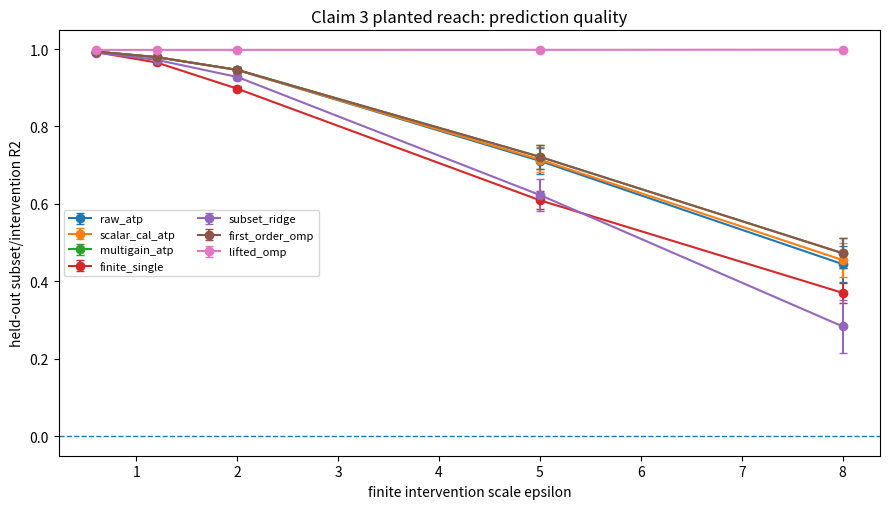
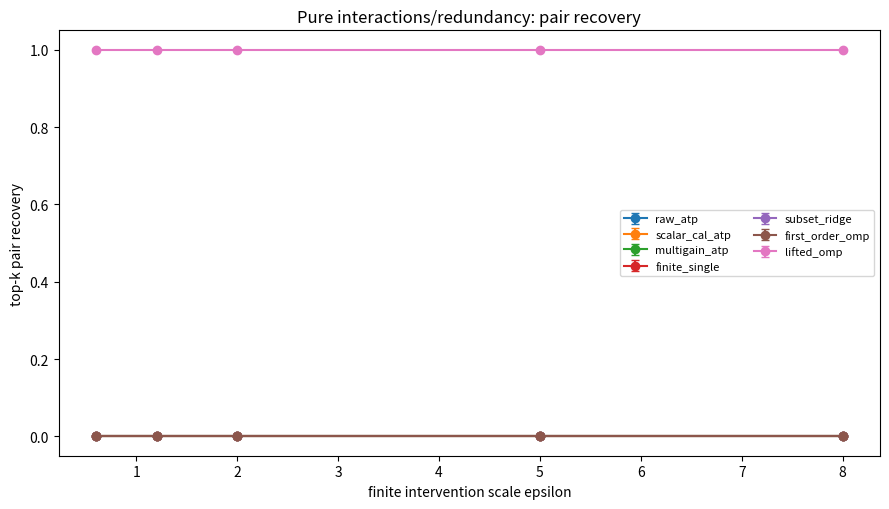
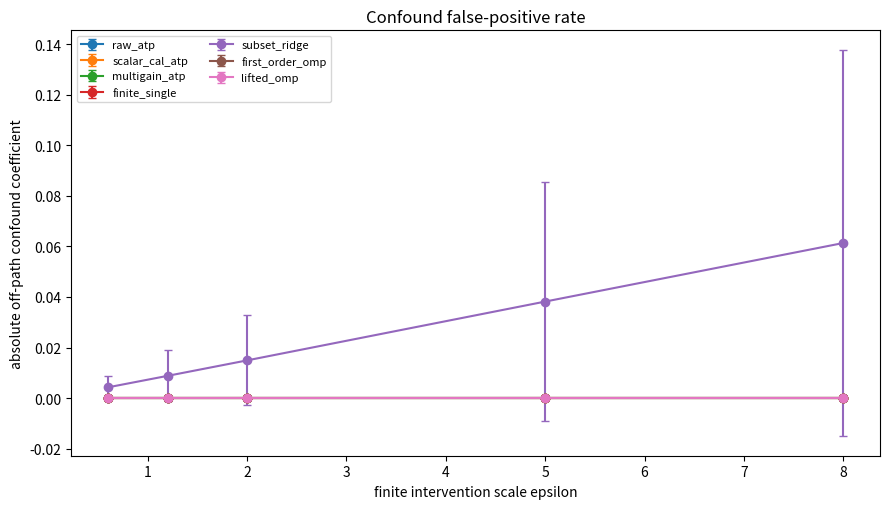
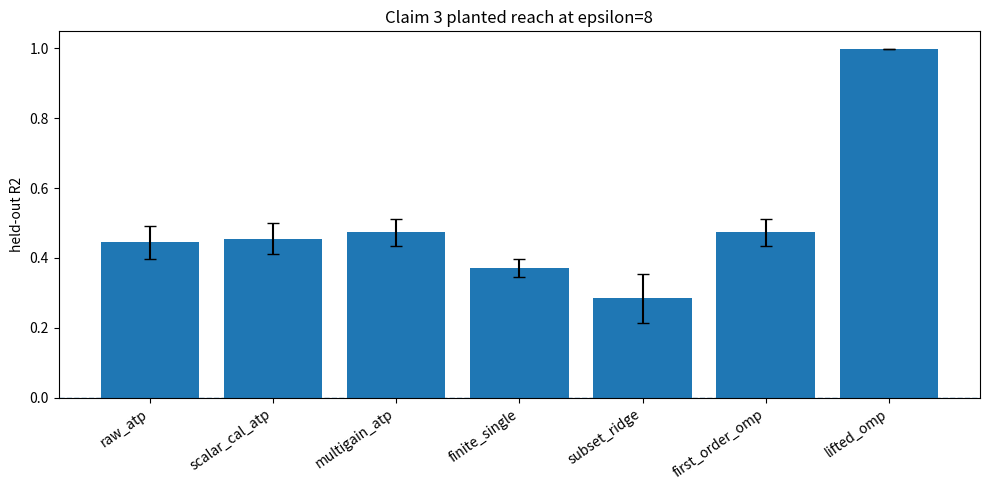

These figures' Python source, in order:
#!/usr/bin/env python3
# Experiments designed/concieved by Vijay Erramilli. Code written by Vijay Erramilli and Codex
"""
Claim 3 planted-reach experiment for Mechanistic Tomography.

This is a standalone synthetic wind-tunnel for the regime Step 0 says is needed:
rank > 1 finite-epsilon misspecification, pure interactions, redundancy/self-repair,
and confounded/off-path coordinates. It is intentionally small enough to run on an
Apple M4 CPU/MPS machine and does not require a GPU.

The script compares:
  - singleton finite patching (identity design)
  - raw AtP (infinitesimal first-order map)
  - scalar-calibrated AtP
  - two-gain/multi-gain calibrated AtP for known main-effect groups
  - random subset regression / KernelSHAP-style linear ridge
  - sparse first-order tomography (OMP)
  - lifted sparse tomography over pair terms (OMP on [A, pair(A)])

The default "combined" plant includes:
  (a) two main-effect coordinates with heterogeneous saturation;
  (b) a pure interaction pair with zero first-order map;
  (c) a redundant/self-repair pair visible only jointly;
  (d) an off-path confound coordinate, optionally correlated with a causal coordinate
      in the training measurement design.

The readout is a finite normalized effect y_tilde = (f(h + eps*D a)-f(h))/eps.
The infinitesimal AtP map is the derivative at eps=0. In the one-coordinate smooth
case, scalar calibration can fix AtP. In this planted setting, that should fail
because the finite correction is multi-rank and interactional.
"""
from __future__ import annotations

import argparse
import json
import math
import os
from pathlib import Path
from typing import Dict, Iterable, List, Sequence, Tuple

import numpy as np
import pandas as pd

import matplotlib
matplotlib.use("Agg")
import matplotlib.pyplot as plt


def set_seed(seed: int) -> np.random.Generator:
    return np.random.default_rng(int(seed))


def r2_score(y: np.ndarray, yhat: np.ndarray) -> float:
    y = np.asarray(y, dtype=float).reshape(-1)
    yhat = np.asarray(yhat, dtype=float).reshape(-1)
    denom = float(np.sum((y - y.mean()) ** 2))
    if denom <= 1e-12:
        return float("nan")
    return float(1.0 - np.sum((y - yhat) ** 2) / denom)


def cosine(a: np.ndarray, b: np.ndarray) -> float:
    a = np.asarray(a, dtype=float).reshape(-1)
    b = np.asarray(b, dtype=float).reshape(-1)
    denom = float(np.linalg.norm(a) * np.linalg.norm(b))
    if denom <= 1e-12:
        return float("nan")
    return float(np.dot(a, b) / denom)


def pearson(a: np.ndarray, b: np.ndarray) -> float:
    a = np.asarray(a, dtype=float).reshape(-1)
    b = np.asarray(b, dtype=float).reshape(-1)
    if np.std(a) <= 1e-12 or np.std(b) <= 1e-12:
        return float("nan")
    return float(np.corrcoef(a, b)[0, 1])


def make_masks(
    rng: np.random.Generator,
    m: int,
    n: int,
    density: float,
    kind: str = "signed",
    normalize_rows: bool = True,
    confound_pair: Tuple[int, int] | None = None,
    confound_prob: float = 0.0,
) -> np.ndarray:
    """Create random aggregate measurement masks.

    If confound_pair=(causal, confound) and confound_prob>0, then with that
    probability the confound column is copied from the causal column. This simulates
    a bad measurement design where a non-causal coordinate is aliased with a causal
    one in train measurements. Heldout designs should usually set confound_prob=0.
    """
    density = float(density)
    if not (0.0 < density <= 1.0):
        raise ValueError("density must be in (0, 1]")
    active = rng.random((m, n)) < density
    if kind == "signed":
        signs = rng.choice([-1.0, 1.0], size=(m, n))
        A = active.astype(float) * signs
    elif kind == "binary":
        A = active.astype(float)
    else:
        raise ValueError(f"unknown mask kind {kind}")

    # Avoid all-zero rows.
    for i in range(m):
        if np.all(A[i] == 0):
            j = rng.integers(0, n)
            A[i, j] = rng.choice([-1.0, 1.0]) if kind == "signed" else 1.0

    if confound_pair is not None and confound_prob > 0:
        c, q = confound_pair
        flip = rng.random(m) < confound_prob
        A[flip, q] = A[flip, c]

    if normalize_rows:
        norms = np.linalg.norm(A, axis=1, keepdims=True)
        norms[norms == 0] = 1.0
        A = A / norms
    return A


def pair_indices(n: int) -> List[Tuple[int, int]]:
    return [(i, j) for i in range(n) for j in range(i + 1, n)]


def pair_features(A: np.ndarray, pairs: Sequence[Tuple[int, int]]) -> np.ndarray:
    if len(pairs) == 0:
        return np.zeros((A.shape[0], 0), dtype=float)
    X = np.empty((A.shape[0], len(pairs)), dtype=float)
    for k, (i, j) in enumerate(pairs):
        X[:, k] = A[:, i] * A[:, j]
    return X


def center_fit_intercept(X: np.ndarray, y: np.ndarray) -> Tuple[np.ndarray, np.ndarray, float]:
    X = np.asarray(X, dtype=float)
    y = np.asarray(y, dtype=float).reshape(-1)
    xm = X.mean(axis=0)
    ym = float(y.mean())
    return X - xm, y - ym, ym - float(np.dot(xm, np.zeros(X.shape[1])))


def fit_ridge(X: np.ndarray, y: np.ndarray, ridge: float = 1e-6) -> Tuple[np.ndarray, float]:
    X = np.asarray(X, dtype=float)
    y = np.asarray(y, dtype=float).reshape(-1)
    xm = X.mean(axis=0)
    ym = y.mean()
    Xc = X - xm
    yc = y - ym
    G = Xc.T @ Xc + ridge * np.eye(X.shape[1])
    beta = np.linalg.solve(G, Xc.T @ yc)
    intercept = float(ym - xm @ beta)
    return beta, intercept


def predict_linear(X: np.ndarray, beta: np.ndarray, intercept: float = 0.0) -> np.ndarray:
    return np.asarray(X) @ np.asarray(beta) + float(intercept)


def fit_scalar_gain(feature: np.ndarray, y: np.ndarray, ridge: float = 1e-9) -> float:
    f = np.asarray(feature, dtype=float).reshape(-1)
    y = np.asarray(y, dtype=float).reshape(-1)
    denom = float(np.dot(f, f) + ridge)
    if denom <= 1e-12:
        return 0.0
    return float(np.dot(f, y) / denom)


def fit_omp(
    X: np.ndarray,
    y: np.ndarray,
    max_k: int,
    val_frac: float = 0.25,
    ridge: float = 1e-8,
    rng: np.random.Generator | None = None,
) -> Tuple[np.ndarray, float, Dict[str, float]]:
    """OMP with validation-selected k.

    Returns beta, intercept, info. Columns are standardized internally for selection,
    then coefficients are mapped back to original scale.
    """
    X = np.asarray(X, dtype=float)
    y = np.asarray(y, dtype=float).reshape(-1)
    m, p = X.shape
    if rng is None:
        rng = np.random.default_rng(0)
    idx = rng.permutation(m)
    n_val = max(1, int(round(val_frac * m)))
    val_idx = idx[:n_val]
    tr_idx = idx[n_val:]
    Xtr_raw, ytr = X[tr_idx], y[tr_idx]
    Xval_raw, yval = X[val_idx], y[val_idx]

    xm = Xtr_raw.mean(axis=0)
    xs = Xtr_raw.std(axis=0)
    xs[xs < 1e-10] = 1.0
    ym = ytr.mean()
    Xtr = (Xtr_raw - xm) / xs
    Xval = (Xval_raw - xm) / xs
    yc = ytr - ym

    residual = yc.copy()
    active: List[int] = []
    best = None
    hist = []
    max_k = int(min(max_k, p, max(1, len(tr_idx) - 1)))

    for k in range(1, max_k + 1):
        corr = Xtr.T @ residual
        if active:
            corr[np.array(active, dtype=int)] = 0.0
        j = int(np.argmax(np.abs(corr)))
        active.append(j)
        Xa = Xtr[:, active]
        coef_a = np.linalg.solve(Xa.T @ Xa + ridge * np.eye(len(active)), Xa.T @ yc)
        residual = yc - Xa @ coef_a
        pred_val = ym + Xval[:, active] @ coef_a
        val_r2 = r2_score(yval, pred_val)
        hist.append({"k": k, "val_r2": val_r2})
        if best is None or val_r2 > best[0]:
            best = (val_r2, list(active), coef_a.copy(), k)

    assert best is not None
    _, active_best, _, best_k = best

    # Refit on all data with selected support.
    xm_all = X.mean(axis=0)
    xs_all = X.std(axis=0)
    xs_all[xs_all < 1e-10] = 1.0
    ym_all = y.mean()
    Xc_all = (X - xm_all) / xs_all
    yc_all = y - ym_all
    Xa_all = Xc_all[:, active_best]
    coef_scaled = np.linalg.solve(
        Xa_all.T @ Xa_all + ridge * np.eye(len(active_best)), Xa_all.T @ yc_all
    )
    beta = np.zeros(p, dtype=float)
    beta[np.array(active_best)] = coef_scaled / xs_all[np.array(active_best)]
    intercept = float(ym_all - xm_all @ beta)
    info = {
        "best_k": int(best_k),
        "best_val_r2": float(best[0]),
        "active": active_best,
        "history": hist,
    }
    return beta, intercept, info


class PlantedPlant:
    def __init__(
        self,
        n: int = 64,
        mode: str = "combined",
        beta1: float = 1.4,
        beta2: float = -1.1,
        lambda1: float = 0.18,
        lambda2: float = 0.75,
        gamma_interaction: float = 1.4,
        gamma_redundant: float = -1.2,
    ):
        if n < 8:
            raise ValueError("n must be at least 8")
        self.n = int(n)
        self.mode = mode
        self.main_indices = [0, 1]
        self.interaction_pair = (2, 3)
        self.redundant_pair = (4, 5)
        self.confound_idx = 6
        self.beta = np.zeros(n, dtype=float)
        self.lam = np.ones(n, dtype=float) * lambda1
        self.pairs: Dict[Tuple[int, int], float] = {}
        if mode in ("two_coord_saturation", "combined", "confound"):
            self.beta[0] = beta1
            self.beta[1] = beta2
            self.lam[0] = lambda1
            self.lam[1] = lambda2
        if mode in ("pure_interaction", "combined"):
            self.pairs[self.interaction_pair] = gamma_interaction
        if mode in ("redundant_pair", "combined"):
            self.pairs[self.redundant_pair] = gamma_redundant
        if mode == "confound":
            # Main effect exists on 0; confound coordinate 6 has no causal effect.
            self.beta[0] = beta1
            self.beta[1] = 0.0
            self.lam[0] = lambda1
        # In combined mode, confound has no causal effect but can be aliased by train design.

    def atp_map(self) -> np.ndarray:
        """Infinitesimal first-order map."""
        return self.beta.copy()

    def finite_single_map(self, epsilon: float) -> np.ndarray:
        n = self.n
        out = np.zeros(n, dtype=float)
        for i in range(n):
            a = np.zeros(n, dtype=float)
            a[i] = 1.0
            out[i] = self.measure(a[None, :], epsilon=epsilon, noise_std=0.0)[0]
        return out

    def true_linear_finite_map(self, epsilon: float) -> np.ndarray:
        """Main-effect finite map, excluding interactions."""
        out = np.zeros(self.n, dtype=float)
        for i, b in enumerate(self.beta):
            if abs(b) > 0:
                lam = self.lam[i]
                out[i] = b * math.tanh(lam * epsilon) / (lam * epsilon)
        return out

    def measure(
        self,
        A: np.ndarray,
        epsilon: float,
        noise_std: float = 0.0,
        rng: np.random.Generator | None = None,
    ) -> np.ndarray:
        """Normalized finite effect y_tilde for rows of A."""
        A = np.asarray(A, dtype=float)
        eps = float(epsilon)
        y = np.zeros(A.shape[0], dtype=float)
        # Heterogeneous saturating main effects. f_i(t)=beta_i*tanh(lambda_i*t)/lambda_i.
        # y_tilde = f_i(eps*a_i)/eps.
        for i, b in enumerate(self.beta):
            if abs(b) > 0:
                lam = self.lam[i]
                y += b * np.tanh(lam * eps * A[:, i]) / (lam * eps)
        # Pure/redundant interactions: f_ij(t_i,t_j)=gamma*t_i*t_j, normalized by eps.
        # y_tilde = gamma * eps * a_i*a_j.
        for (i, j), g in self.pairs.items():
            y += g * eps * A[:, i] * A[:, j]
        if noise_std > 0:
            if rng is None:
                rng = np.random.default_rng(0)
            y += rng.normal(0.0, float(noise_std), size=A.shape[0])
        return y

    def ground_truth_support(self) -> Dict[str, object]:
        return {
            "main_indices": [i for i, b in enumerate(self.beta) if abs(b) > 0],
            "interaction_pairs": list(self.pairs.keys()),
            "confound_idx": self.confound_idx,
        }


def evaluate_method(name: str, y_test: np.ndarray, pred: np.ndarray) -> Dict[str, float | str]:
    return {
        "method": name,
        "heldout_r2": r2_score(y_test, pred),
        "mae": float(np.mean(np.abs(y_test - pred))),
        "rmse": float(np.sqrt(np.mean((y_test - pred) ** 2))),
    }


def topk_overlap(scores: np.ndarray, support: Sequence[int], k: int | None = None) -> float:
    support = list(support)
    if not support:
        return float("nan")
    if k is None:
        k = len(support)
    order = np.argsort(-np.abs(scores))[:k]
    return float(len(set(order).intersection(support)) / len(set(support)))


def run_one(args: argparse.Namespace, seed: int, epsilon: float, outdir: Path | None = None) -> Tuple[pd.DataFrame, pd.DataFrame, Dict[str, object]]:
    rng = set_seed(seed)
    plant = PlantedPlant(
        n=args.n_components,
        mode=args.mode,
        beta1=args.beta1,
        beta2=args.beta2,
        lambda1=args.lambda1,
        lambda2=args.lambda2,
        gamma_interaction=args.gamma_interaction,
        gamma_redundant=args.gamma_redundant,
    )
    n = plant.n
    conf_pair = (0, plant.confound_idx) if args.confound_correlation > 0 else None
    A_train = make_masks(
        rng,
        args.measurements,
        n,
        args.mask_density,
        kind=args.mask_kind,
        normalize_rows=not args.raw_masks,
        confound_pair=conf_pair,
        confound_prob=args.confound_correlation,
    )
    A_test = make_masks(
        rng,
        args.holdout_measurements,
        n,
        args.mask_density,
        kind=args.mask_kind,
        normalize_rows=not args.raw_masks,
        confound_pair=None,
        confound_prob=0.0,
    )
    y_train = plant.measure(A_train, epsilon=epsilon, noise_std=args.noise_std, rng=rng)
    y_test = plant.measure(A_test, epsilon=epsilon, noise_std=args.noise_std, rng=rng)

    atp = plant.atp_map()
    finite_single = plant.finite_single_map(epsilon=epsilon)

    rows: List[Dict[str, object]] = []
    coef_rows: List[Dict[str, object]] = []

    def add_coefficients(method: str, main_coef: np.ndarray, pair_coef: Dict[Tuple[int, int], float] | None = None):
        gt = plant.ground_truth_support()
        for i, val in enumerate(main_coef):
            if abs(val) > args.coeff_report_threshold or i in gt["main_indices"] or i == gt["confound_idx"]:
                coef_rows.append({
                    "seed": seed,
                    "epsilon": epsilon,
                    "method": method,
                    "term_type": "main",
                    "i": i,
                    "j": -1,
                    "coef": float(val),
                    "is_true_main": int(i in gt["main_indices"]),
                    "is_confound": int(i == gt["confound_idx"]),
                    "is_true_pair": 0,
                })
        if pair_coef:
            true_pairs = set(tuple(p) for p in gt["interaction_pairs"])
            for (i, j), val in pair_coef.items():
                if abs(val) > args.coeff_report_threshold or (i, j) in true_pairs:
                    coef_rows.append({
                        "seed": seed,
                        "epsilon": epsilon,
                        "method": method,
                        "term_type": "pair",
                        "i": i,
                        "j": j,
                        "coef": float(val),
                        "is_true_main": 0,
                        "is_confound": 0,
                        "is_true_pair": int((i, j) in true_pairs),
                    })

    # Method 1: raw AtP.
    pred = A_test @ atp
    rec = evaluate_method("raw_atp", y_test, pred)
    rec.update({"seed": seed, "epsilon": epsilon, "budget_forward": 0, "budget_backward": 1})
    rows.append(rec)
    add_coefficients("raw_atp", atp)

    # Method 2: scalar calibrated AtP.
    train_feat = A_train @ atp
    gain = fit_scalar_gain(train_feat, y_train)
    pred = gain * (A_test @ atp)
    rec = evaluate_method("scalar_cal_atp", y_test, pred)
    rec.update({"seed": seed, "epsilon": epsilon, "gain": gain, "budget_forward": args.measurements, "budget_backward": 1})
    rows.append(rec)
    add_coefficients("scalar_cal_atp", gain * atp)

    # Method 3: multi-gain AtP for known causal main-effect coordinates.
    # This intentionally gives AtP a strong baseline: if the only misspecification is heterogeneous
    # saturation of known coordinates, two gains should fix it. It still cannot see interactions.
    group_cols = []
    group_names = []
    for idx in plant.main_indices:
        if abs(atp[idx]) > 0:
            group_cols.append(A_train[:, idx] * atp[idx])
            group_names.append(idx)
    if group_cols:
        Xg = np.vstack(group_cols).T
        beta_g, intercept_g = fit_ridge(Xg, y_train, ridge=args.ridge)
        Xg_test = np.vstack([A_test[:, idx] * atp[idx] for idx in group_names]).T
        pred = predict_linear(Xg_test, beta_g, intercept_g)
        main_coef = np.zeros(n, dtype=float)
        for idx, g in zip(group_names, beta_g):
            main_coef[idx] = atp[idx] * g
        rec = evaluate_method("multigain_atp", y_test, pred)
        rec.update({"seed": seed, "epsilon": epsilon, "budget_forward": args.measurements, "budget_backward": 1})
        rows.append(rec)
        add_coefficients("multigain_atp", main_coef)

    # Method 4: finite singleton patching, additive prediction.
    pred = A_test @ finite_single
    rec = evaluate_method("finite_single", y_test, pred)
    rec.update({"seed": seed, "epsilon": epsilon, "budget_forward": n, "budget_backward": 0})
    rows.append(rec)
    add_coefficients("finite_single", finite_single)

    # Method 5: random subset regression / ridge on main effects.
    beta_ridge, intercept_ridge = fit_ridge(A_train, y_train, ridge=args.ridge)
    pred = predict_linear(A_test, beta_ridge, intercept_ridge)
    rec = evaluate_method("subset_ridge", y_test, pred)
    rec.update({"seed": seed, "epsilon": epsilon, "budget_forward": args.measurements, "budget_backward": 0})
    rows.append(rec)
    add_coefficients("subset_ridge", beta_ridge)

    # Method 6: sparse first-order tomography via OMP.
    beta_omp, intercept_omp, info_omp = fit_omp(A_train, y_train, max_k=args.omp_max_k, val_frac=args.val_frac, rng=rng)
    pred = predict_linear(A_test, beta_omp, intercept_omp)
    rec = evaluate_method("first_order_omp", y_test, pred)
    rec.update({
        "seed": seed,
        "epsilon": epsilon,
        "omp_k": info_omp["best_k"],
        "omp_val_r2": info_omp["best_val_r2"],
        "budget_forward": args.measurements,
        "budget_backward": 0,
    })
    rows.append(rec)
    add_coefficients("first_order_omp", beta_omp)

    # Method 7: lifted sparse tomography over main + pair terms.
    all_pairs = pair_indices(n)
    if args.max_lifted_pairs and args.max_lifted_pairs < len(all_pairs):
        # Always include planted pairs; fill rest randomly.
        planted = set(plant.ground_truth_support()["interaction_pairs"])
        remaining = [p for p in all_pairs if p not in planted]
        rng.shuffle(remaining)
        selected_pairs = list(planted) + remaining[: max(0, args.max_lifted_pairs - len(planted))]
        selected_pairs = sorted(selected_pairs)
    else:
        selected_pairs = all_pairs
    X_train_lift = np.hstack([A_train, pair_features(A_train, selected_pairs)])
    X_test_lift = np.hstack([A_test, pair_features(A_test, selected_pairs)])
    beta_lift, intercept_lift, info_lift = fit_omp(
        X_train_lift, y_train, max_k=args.lifted_omp_max_k, val_frac=args.val_frac, rng=rng
    )
    pred = predict_linear(X_test_lift, beta_lift, intercept_lift)
    rec = evaluate_method("lifted_omp", y_test, pred)
    rec.update({
        "seed": seed,
        "epsilon": epsilon,
        "omp_k": info_lift["best_k"],
        "omp_val_r2": info_lift["best_val_r2"],
        "budget_forward": args.measurements,
        "budget_backward": 0,
    })
    rows.append(rec)
    main_lift = beta_lift[:n]
    pair_coef = {p: beta_lift[n + k] for k, p in enumerate(selected_pairs)}
    add_coefficients("lifted_omp", main_lift, pair_coef)

    # Support/reach diagnostics added to rows.
    gt = plant.ground_truth_support()
    true_main = gt["main_indices"]
    true_pairs = set(tuple(p) for p in gt["interaction_pairs"])
    confound_idx = int(gt["confound_idx"])
    df = pd.DataFrame(rows)
    # Add support metrics by method from coefficient rows.
    coef_df = pd.DataFrame(coef_rows)
    support_metrics = []
    for method in df["method"].unique():
        main_coef = np.zeros(n, dtype=float)
        pair_scores: Dict[Tuple[int, int], float] = {}
        sub = coef_df[(coef_df.method == method) & (coef_df.seed == seed) & (coef_df.epsilon == epsilon)]
        for _, r in sub.iterrows():
            if r.term_type == "main":
                main_coef[int(r.i)] = float(r.coef)
            elif r.term_type == "pair":
                pair_scores[(int(r.i), int(r.j))] = float(r.coef)
        true_pair_score = 0.0
        pair_recall = float("nan")
        if true_pairs:
            sorted_pairs = sorted(pair_scores.items(), key=lambda kv: -abs(kv[1]))
            top_pairs = {p for p, _ in sorted_pairs[: len(true_pairs)]}
            pair_recall = len(top_pairs.intersection(true_pairs)) / len(true_pairs)
            true_pair_score = float(np.mean([abs(pair_scores.get(p, 0.0)) for p in true_pairs]))
        support_metrics.append({
            "method": method,
            "main_topk_overlap": topk_overlap(main_coef, true_main),
            "confound_abs_coef": float(abs(main_coef[confound_idx])) if confound_idx < n else float("nan"),
            "pair_topk_recall": pair_recall,
            "true_pair_abs_coef_mean": true_pair_score,
        })
    support_df = pd.DataFrame(support_metrics)
    df = df.merge(support_df, on="method", how="left")
    meta = {
        "seed": seed,
        "epsilon": epsilon,
        "n_components": n,
        "mode": args.mode,
        "mask_kind": args.mask_kind,
        "mask_density": args.mask_density,
        "rows_normalized": not args.raw_masks,
        "measurements": args.measurements,
        "holdout_measurements": args.holdout_measurements,
        "confound_correlation_train": args.confound_correlation,
        "ground_truth": {
            "main_indices": true_main,
            "interaction_pairs": [list(p) for p in true_pairs],
            "confound_idx": confound_idx,
            "atp_map": plant.atp_map().tolist(),
            "finite_single_map": finite_single.tolist(),
            "true_linear_finite_map": plant.true_linear_finite_map(epsilon).tolist(),
        },
    }
    return df, coef_df, meta


def plot_results(results: pd.DataFrame, outdir: Path):
    outdir.mkdir(parents=True, exist_ok=True)
    # R2 vs epsilon for methods.
    methods_order = [
        "raw_atp", "scalar_cal_atp", "multigain_atp", "finite_single",
        "subset_ridge", "first_order_omp", "lifted_omp",
    ]
    plt.figure(figsize=(9, 5.2))
    for method in methods_order:
        sub = results[results.method == method]
        if sub.empty:
            continue
        g = sub.groupby("epsilon")["heldout_r2"].agg(["mean", "std"]).reset_index()
        plt.errorbar(g["epsilon"], g["mean"], yerr=g["std"].fillna(0.0), marker="o", capsize=3, label=method)
    plt.axhline(0, linestyle="--", linewidth=1)
    plt.xlabel("finite intervention scale epsilon")
    plt.ylabel("held-out subset/intervention R2")
    plt.title("Claim 3 planted reach: prediction quality")
    plt.legend(fontsize=8, ncol=2)
    plt.tight_layout()
    plt.savefig(outdir / "claim3_heldout_r2_by_epsilon.png", dpi=180)
    plt.close()

    # Pair recovery.
    plt.figure(figsize=(9, 5.2))
    for method in methods_order:
        sub = results[results.method == method]
        if sub.empty or sub["pair_topk_recall"].isna().all():
            continue
        g = sub.groupby("epsilon")["pair_topk_recall"].agg(["mean", "std"]).reset_index()
        plt.errorbar(g["epsilon"], g["mean"], yerr=g["std"].fillna(0.0), marker="o", capsize=3, label=method)
    plt.ylim(-0.05, 1.05)
    plt.xlabel("finite intervention scale epsilon")
    plt.ylabel("top-k pair recovery")
    plt.title("Pure interactions/redundancy: pair recovery")
    plt.legend(fontsize=8, ncol=2)
    plt.tight_layout()
    plt.savefig(outdir / "claim3_pair_recovery.png", dpi=180)
    plt.close()

    # Confound false-positive.
    plt.figure(figsize=(9, 5.2))
    for method in methods_order:
        sub = results[results.method == method]
        if sub.empty:
            continue
        g = sub.groupby("epsilon")["confound_abs_coef"].agg(["mean", "std"]).reset_index()
        plt.errorbar(g["epsilon"], g["mean"], yerr=g["std"].fillna(0.0), marker="o", capsize=3, label=method)
    plt.xlabel("finite intervention scale epsilon")
    plt.ylabel("absolute off-path confound coefficient")
    plt.title("Confound false-positive rate")
    plt.legend(fontsize=8, ncol=2)
    plt.tight_layout()
    plt.savefig(outdir / "claim3_confound_false_positive.png", dpi=180)
    plt.close()

    # Bar plot at largest epsilon.
    eps_max = float(np.max(results["epsilon"]))
    sub = results[np.isclose(results["epsilon"], eps_max)]
    g = sub.groupby("method")["heldout_r2"].agg(["mean", "std"]).reindex(methods_order).dropna(how="all")
    plt.figure(figsize=(10, 5.0))
    x = np.arange(len(g))
    plt.bar(x, g["mean"], yerr=g["std"].fillna(0.0), capsize=4)
    plt.axhline(0, linestyle="--", linewidth=1)
    plt.xticks(x, g.index, rotation=35, ha="right")
    plt.ylabel("held-out R2")
    plt.title(f"Claim 3 planted reach at epsilon={eps_max:g}")
    plt.tight_layout()
    plt.savefig(outdir / "claim3_final_epsilon_bar.png", dpi=180)
    plt.close()


def summarize(results: pd.DataFrame) -> pd.DataFrame:
    metrics = ["heldout_r2", "mae", "rmse", "main_topk_overlap", "pair_topk_recall", "confound_abs_coef"]
    return results.groupby(["epsilon", "method"])[metrics].agg(["mean", "std", "count"]).reset_index()


def build_argparser() -> argparse.ArgumentParser:
    p = argparse.ArgumentParser(description="Claim 3 planted reach experiment")
    p.add_argument("--outdir", type=str, default="runs/claim3_planted_reach")
    p.add_argument("--mode", type=str, default="combined", choices=["combined", "two_coord_saturation", "pure_interaction", "redundant_pair", "confound"])
    p.add_argument("--seeds", type=int, nargs="+", default=[0, 1, 2])
    p.add_argument("--n-components", type=int, default=64)
    p.add_argument("--epsilons", type=float, nargs="+", default=[0.6, 1.2, 2.0, 5.0, 8.0])
    p.add_argument("--measurements", type=int, default=256)
    p.add_argument("--holdout-measurements", type=int, default=512)
    p.add_argument("--mask-kind", type=str, default="signed", choices=["signed", "binary"])
    p.add_argument("--mask-density", type=float, default=0.30)
    p.add_argument("--raw-masks", action="store_true", help="do not normalize mask rows")
    p.add_argument("--confound-correlation", type=float, default=0.0, help="probability train confound column copies causal column; use 0.85 for bad-design confound test")
    p.add_argument("--noise-std", type=float, default=0.01)
    p.add_argument("--ridge", type=float, default=1e-3)
    p.add_argument("--val-frac", type=float, default=0.25)
    p.add_argument("--omp-max-k", type=int, default=12)
    p.add_argument("--lifted-omp-max-k", type=int, default=16)
    p.add_argument("--max-lifted-pairs", type=int, default=0, help="0 means all n choose 2 pairs")
    p.add_argument("--coeff-report-threshold", type=float, default=0.05)
    p.add_argument("--beta1", type=float, default=1.4)
    p.add_argument("--beta2", type=float, default=-1.1)
    p.add_argument("--lambda1", type=float, default=0.18)
    p.add_argument("--lambda2", type=float, default=0.75)
    p.add_argument("--gamma-interaction", type=float, default=1.4)
    p.add_argument("--gamma-redundant", type=float, default=-1.2)
    p.add_argument("--quick", action="store_true")
    return p


def main():
    args = build_argparser().parse_args()
    if args.quick:
        args.n_components = min(args.n_components, 32)
        args.seeds = args.seeds[:1]
        args.epsilons = [1.2, 5.0]
        args.measurements = min(args.measurements, 96)
        args.holdout_measurements = min(args.holdout_measurements, 128)
        args.max_lifted_pairs = min(args.max_lifted_pairs or 400, 400)
    outdir = Path(args.outdir)
    outdir.mkdir(parents=True, exist_ok=True)

    all_results = []
    all_coefs = []
    metas = []
    for seed in args.seeds:
        for eps in args.epsilons:
            print(f"Running seed={seed} epsilon={eps} mode={args.mode}")
            res, coefs, meta = run_one(args, seed=seed, epsilon=eps, outdir=outdir)
            all_results.append(res)
            all_coefs.append(coefs)
            metas.append(meta)
    results = pd.concat(all_results, ignore_index=True)
    coefs = pd.concat(all_coefs, ignore_index=True)
    summary = summarize(results)

    results.to_csv(outdir / "claim3_results.csv", index=False)
    coefs.to_csv(outdir / "claim3_coefficients.csv", index=False)
    summary.to_csv(outdir / "claim3_summary.csv", index=False)
    with open(outdir / "claim3_metadata.json", "w") as f:
        json.dump({
            "args": vars(args),
            "metas": metas,
            "interpretation": {
                "two_coord_saturation": "Scalar-calibrated AtP should fail when two coordinates saturate differently; multi-gain or tomography should improve.",
                "pure_interaction_redundancy": "First-order maps are blind; lifted subset measurements should recover pair terms if conditioning is adequate.",
                "confound": "A correlated training design can produce off-path false positives; independent designed masks should suppress them.",
            }
        }, f, indent=2)

    plot_results(results, outdir)
    print("\nWrote:")
    for name in ["claim3_results.csv", "claim3_coefficients.csv", "claim3_summary.csv", "claim3_metadata.json", "claim3_heldout_r2_by_epsilon.png", "claim3_pair_recovery.png", "claim3_confound_false_positive.png", "claim3_final_epsilon_bar.png"]:
        print(f"  {outdir/name}")
    print("\nHeadline by largest epsilon:")
    eps_max = max(args.epsilons)
    print(results[np.isclose(results.epsilon, eps_max)].groupby("method")[["heldout_r2", "pair_topk_recall", "confound_abs_coef"]].mean().sort_values("heldout_r2", ascending=False).to_string())


if __name__ == "__main__":
    main()
